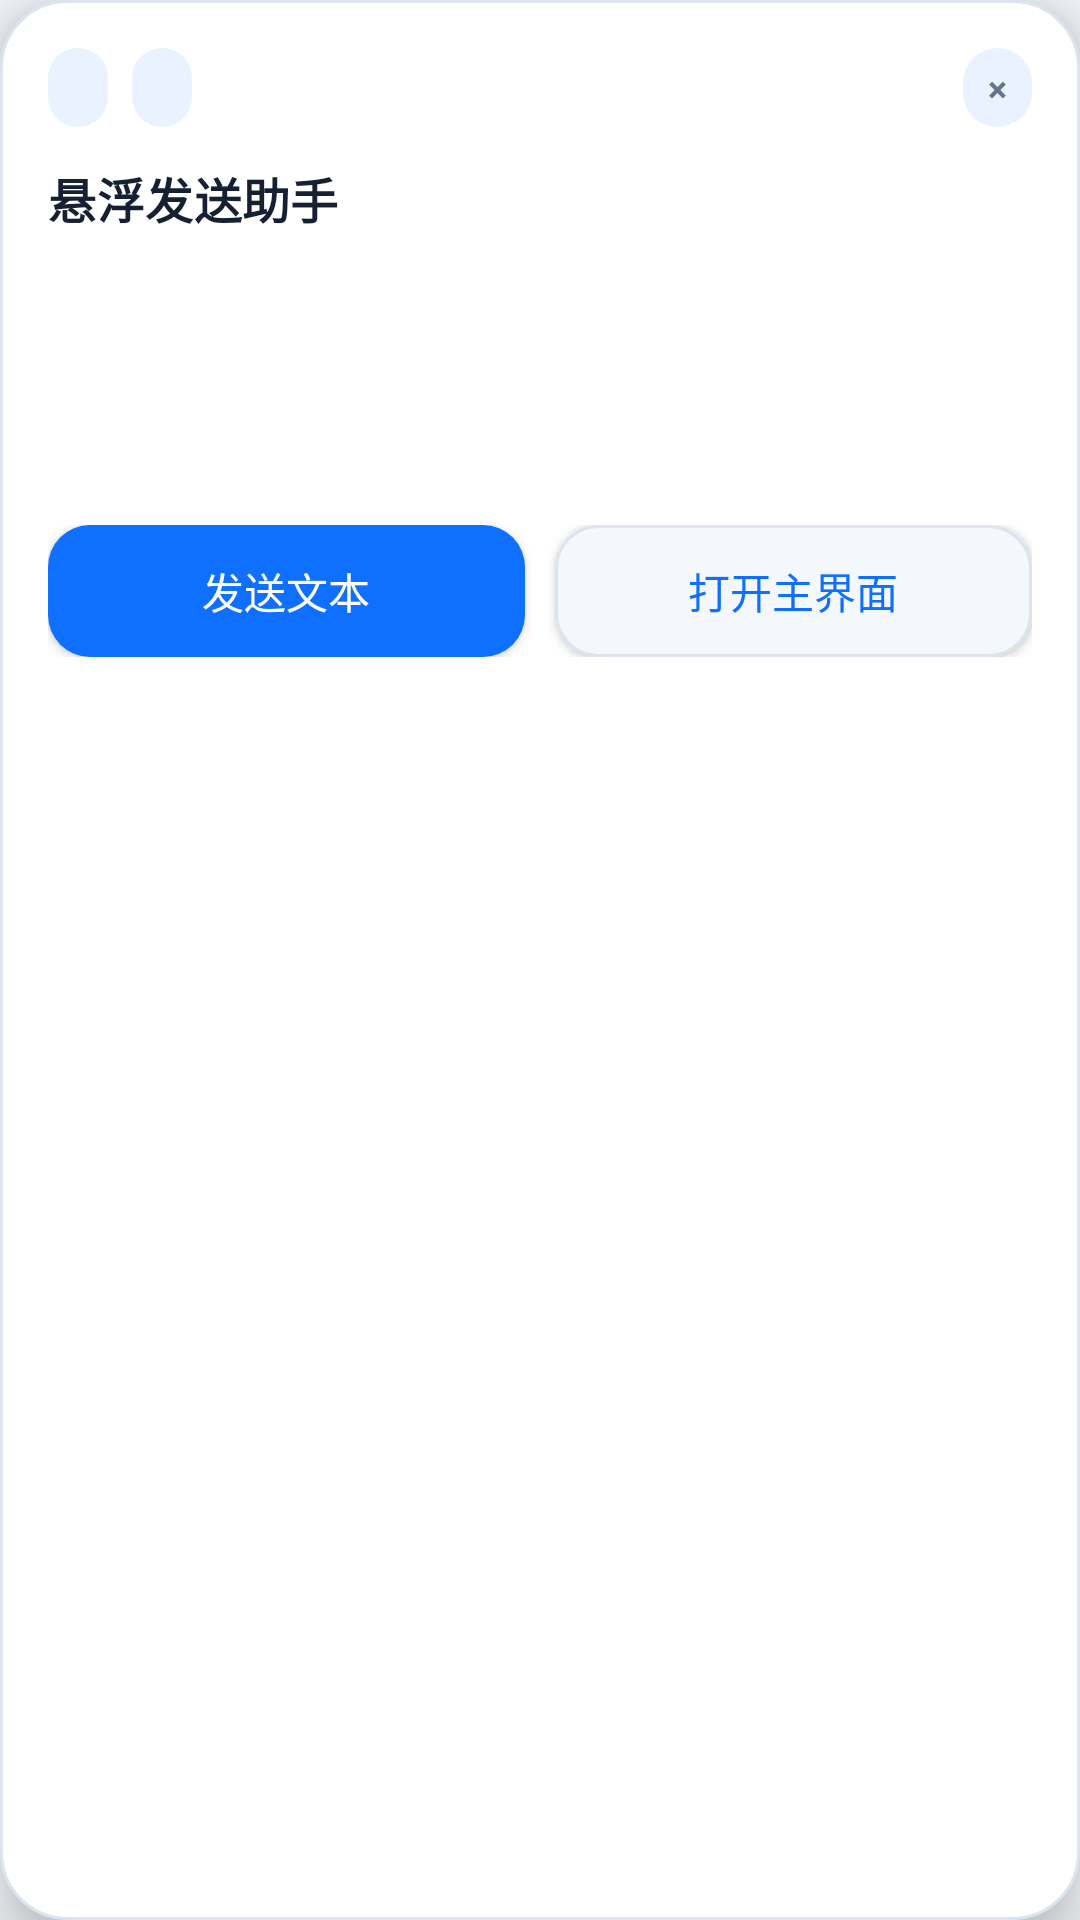

Write the Android layout XML for this screen, with the resource values it uses.
<!-- AndroidManifest.xml: application theme Theme.CloudClipboardSync -->
<!-- res/layout/view_floating_clipboard_send.xml -->
<?xml version="1.0" encoding="utf-8"?>
<LinearLayout xmlns:android="http://schemas.android.com/apk/res/android"
    android:layout_width="match_parent"
    android:layout_height="wrap_content"
    android:background="@drawable/floating_confirm_card_background"
    android:elevation="12dp"
    android:orientation="vertical"
    android:padding="16dp">

    <LinearLayout
        android:id="@+id/floatingClipboardDragHandle"
        android:layout_width="match_parent"
        android:layout_height="wrap_content"
        android:background="@android:color/transparent"
        android:clickable="true"
        android:focusable="false"
        android:gravity="center_vertical"
        android:orientation="horizontal">

        <TextView
            android:id="@+id/floatingClipboardStatusText"
            android:layout_width="wrap_content"
            android:layout_height="wrap_content"
            android:background="@drawable/floating_confirm_badge_background"
            android:paddingStart="10dp"
            android:paddingTop="5dp"
            android:paddingEnd="10dp"
            android:paddingBottom="5dp"
            android:textAppearance="@style/TextAppearance.MaterialComponents.Caption"
            android:textColor="@color/cc_text_muted"
            android:textStyle="bold" />

        <TextView
            android:id="@+id/floatingClipboardCountdownText"
            android:layout_width="wrap_content"
            android:layout_height="wrap_content"
            android:layout_marginStart="8dp"
            android:background="@drawable/floating_confirm_badge_background"
            android:paddingStart="10dp"
            android:paddingTop="5dp"
            android:paddingEnd="10dp"
            android:paddingBottom="5dp"
            android:textAppearance="@style/TextAppearance.MaterialComponents.Caption"
            android:textColor="@color/cc_text_muted" />

        <View
            android:layout_width="0dp"
            android:layout_height="1dp"
            android:layout_weight="1" />

        <TextView
            android:id="@+id/floatingClipboardCloseButton"
            android:layout_width="wrap_content"
            android:layout_height="wrap_content"
            android:background="@drawable/floating_confirm_badge_background"
            android:clickable="true"
            android:focusable="true"
            android:paddingStart="8dp"
            android:paddingTop="5dp"
            android:paddingEnd="8dp"
            android:paddingBottom="5dp"
            android:text="@string/floating_close_symbol"
            android:textAppearance="@style/TextAppearance.MaterialComponents.Caption"
            android:textColor="@color/cc_text_muted"
            android:textStyle="bold" />
    </LinearLayout>

    <TextView
        android:layout_width="match_parent"
        android:layout_height="wrap_content"
        android:layout_marginTop="12dp"
        android:text="@string/floating_clipboard_title"
        android:textAppearance="@style/TextAppearance.MaterialComponents.Subtitle1"
        android:textColor="@color/cc_text"
        android:textStyle="bold" />

    <TextView
        android:id="@+id/floatingClipboardPreviewText"
        android:layout_width="match_parent"
        android:layout_height="wrap_content"
        android:layout_marginTop="10dp"
        android:background="@drawable/content_panel_background"
        android:ellipsize="end"
        android:maxLines="4"
        android:padding="14dp"
        android:textAppearance="@style/TextAppearance.MaterialComponents.Body2"
        android:textColor="@color/cc_text" />

    <TextView
        android:id="@+id/floatingClipboardHintText"
        android:layout_width="match_parent"
        android:layout_height="wrap_content"
        android:layout_marginTop="10dp"
        android:textAppearance="@style/TextAppearance.MaterialComponents.Caption"
        android:textColor="@color/cc_text_muted" />

    <LinearLayout
        android:layout_width="match_parent"
        android:layout_height="wrap_content"
        android:layout_marginTop="14dp"
        android:orientation="horizontal">

        <Button
            android:id="@+id/floatingClipboardSendButton"
            android:layout_width="0dp"
            android:layout_height="wrap_content"
            android:layout_weight="1"
            android:background="@drawable/floating_confirm_primary_button_background"
            android:minHeight="44dp"
            android:paddingStart="12dp"
            android:paddingEnd="12dp"
            android:text="@string/floating_clipboard_send_button"
            android:textColor="@android:color/white" />

        <Button
            android:id="@+id/floatingClipboardOpenAppButton"
            android:layout_width="0dp"
            android:layout_height="wrap_content"
            android:layout_marginStart="10dp"
            android:layout_weight="1"
            android:background="@drawable/floating_confirm_secondary_button_background"
            android:minHeight="44dp"
            android:paddingStart="12dp"
            android:paddingEnd="12dp"
            android:text="@string/floating_clipboard_open_app_button"
            android:textColor="@color/cc_primary" />
    </LinearLayout>
</LinearLayout>
<!-- resources referenced by this layout -->
<resources>
  <color name="cc_primary">#0F6FFF</color>
  <color name="cc_text">#172033</color>
  <color name="cc_text_muted">#64748B</color>
  <!-- drawable content_panel_background (drawable) -->
  <?xml version="1.0" encoding="utf-8"?>
  <shape xmlns:android="http://schemas.android.com/apk/res/android">
      <solid android:color="@color/cc_panel" />
      <corners
          android:topLeftRadius="24dp"
          android:topRightRadius="24dp"
          android:bottomLeftRadius="0dp"
          android:bottomRightRadius="0dp" />
  </shape>
  <!-- drawable floating_confirm_badge_background (drawable) -->
  <?xml version="1.0" encoding="utf-8"?>
  <shape xmlns:android="http://schemas.android.com/apk/res/android">
      <solid android:color="@color/cc_primary_soft" />
      <corners android:radius="999dp" />
  </shape>
  <!-- drawable floating_confirm_card_background (drawable) -->
  <?xml version="1.0" encoding="utf-8"?>
  <shape xmlns:android="http://schemas.android.com/apk/res/android">
      <solid android:color="@color/cc_panel" />
      <corners android:radius="22dp" />
      <stroke
          android:width="1dp"
          android:color="@color/cc_divider" />
  </shape>
  <!-- drawable floating_confirm_primary_button_background (drawable) -->
  <?xml version="1.0" encoding="utf-8"?>
  <shape xmlns:android="http://schemas.android.com/apk/res/android">
      <solid android:color="@color/cc_primary" />
      <corners android:radius="14dp" />
  </shape>
  <!-- drawable floating_confirm_secondary_button_background (drawable) -->
  <?xml version="1.0" encoding="utf-8"?>
  <shape xmlns:android="http://schemas.android.com/apk/res/android">
      <solid android:color="@color/cc_surface" />
      <corners android:radius="14dp" />
      <stroke
          android:width="1dp"
          android:color="@color/cc_divider" />
  </shape>
  <string name="floating_clipboard_open_app_button">打开主界面</string>
  <string name="floating_clipboard_send_button">发送文本</string>
  <string name="floating_clipboard_title">悬浮发送助手</string>
  <string name="floating_close_symbol">×</string>
  <color name="cc_panel">#FFFFFFFF</color>
  <color name="cc_primary_soft">#EAF2FF</color>
  <color name="cc_divider">#DCE4F0</color>
  <color name="cc_surface">#F4F7FB</color>
  <color name="cc_primary_dark">#0A4FCC</color>
  <color name="cc_secondary">#16B39A</color>
  <color name="cc_primary_deep">#0D244C</color>
  <style name="Widget.CloudClipboardSync.Button" parent="Widget.MaterialComponents.Button">
          <item name="cornerRadius">16dp</item>
          <item name="android:minHeight">52dp</item>
          <item name="android:textAllCaps">false</item>
          <item name="rippleColor">@color/cc_primary_soft</item>
      </style>
  <style name="Widget.CloudClipboardSync.Card" parent="Widget.MaterialComponents.CardView">
          <item name="cardBackgroundColor">@color/cc_panel</item>
          <item name="cardCornerRadius">24dp</item>
          <item name="cardElevation">0dp</item>
          <item name="strokeColor">@color/cc_divider</item>
          <item name="strokeWidth">1dp</item>
      </style>
  <style name="Widget.CloudClipboardSync.TextInputLayout" parent="Widget.MaterialComponents.TextInputLayout.OutlinedBox.Dense">
          <item name="boxBackgroundMode">outline</item>
          <item name="boxCornerRadiusTopStart">18dp</item>
          <item name="boxCornerRadiusTopEnd">18dp</item>
          <item name="boxCornerRadiusBottomStart">18dp</item>
          <item name="boxCornerRadiusBottomEnd">18dp</item>
          <item name="boxStrokeColor">@color/cc_divider</item>
          <item name="hintTextColor">@color/cc_text_muted</item>
      </style>
</resources>
